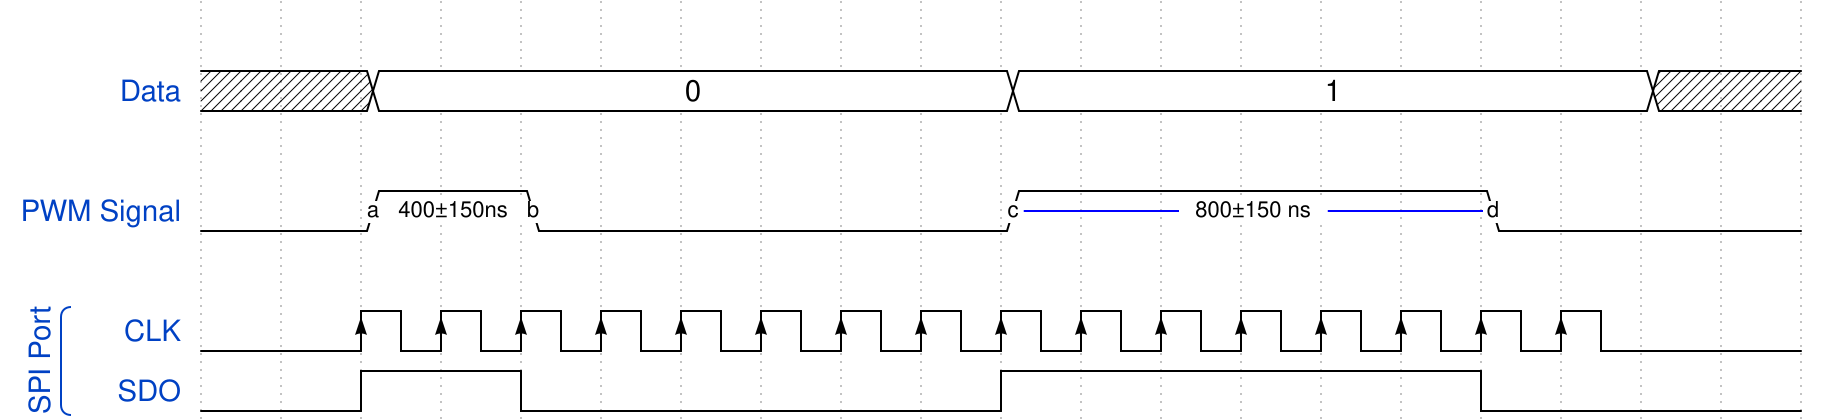

The timing diagram above was drawn with WaveDrom. Write its source.

{signal: [
  {},
  {name: 'Data', wave: 'x.=.......=.......x.', data:['0','1']},
  {},
  {name: 'PWM Signal', 
   wave: '0.1.0.....1.....0...',
   node: '..a.b.....c.....d...',
   phase: 0},
  {},
  ['SPI Port',
  {name: 'CLK', wave: '0.P.......P.......l.'},
  {name: 'SDO', wave: '0.h.l.....h.....l...'},
  ]
], edge:[
  'a+b 400±150ns',
  'c+d 800±150 ns',
]}
